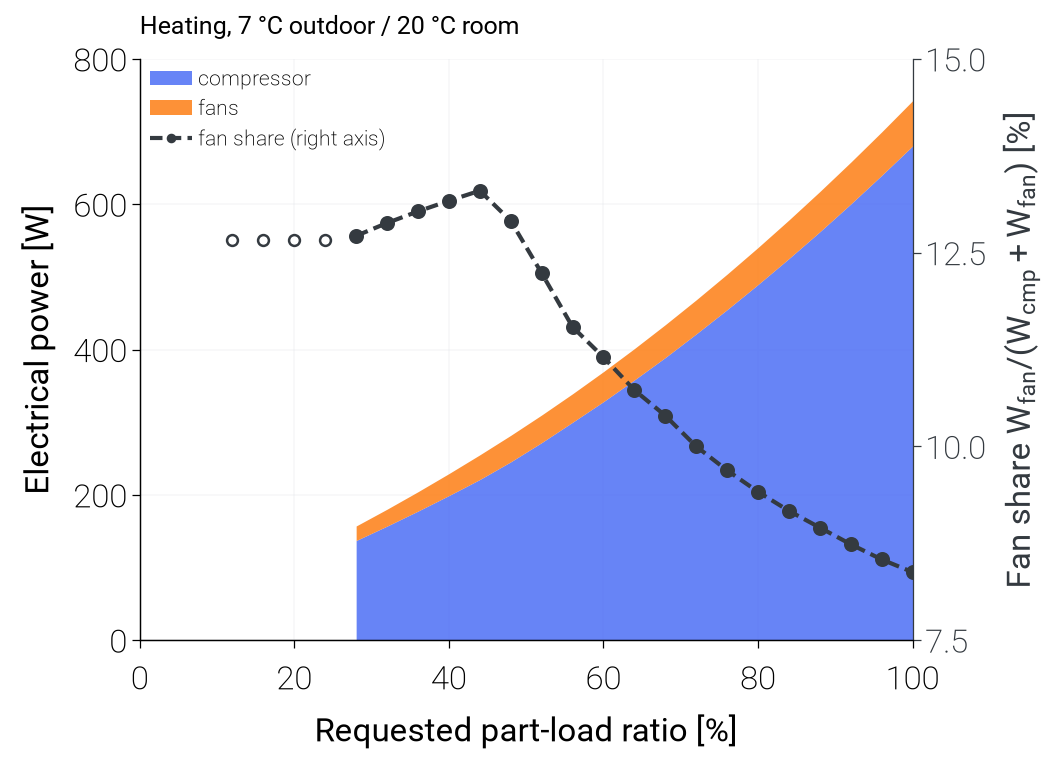

The data file committed next to this chart (first rows):
variant, scale_ou, scale_iu, duty, plr_request, capacity_clamped, failure_reason, E_cmp, E_ou_fan, E_iu_fan, E_fan, E_tot, fan_share
joint_1, 1.0, 1.0, heating, 1.0, , none, 680.3, 40.68, 21.53, 62.21, 742.5, 0.08378
joint_1, 1.0, 1.0, heating, 0.96, , none, 639.8, 38.23, 21.53, 59.76, 699.6, 0.08542
joint_1, 1.0, 1.0, heating, 0.92, , none, 600.4, 35.96, 21.53, 57.49, 657.9, 0.08738
joint_1, 1.0, 1.0, heating, 0.88, , none, 562.2, 33.76, 21.53, 55.29, 617.5, 0.08953
joint_1, 1.0, 1.0, heating, 0.84, , none, 525.3, 31.5, 21.53, 53.03, 578.4, 0.09168
joint_1, 1.0, 1.0, heating, 0.8, , none, 489.6, 29.36, 21.53, 50.89, 540.5, 0.09415
joint_1, 1.0, 1.0, heating, 0.76, , none, 455, 27.3, 21.53, 48.83, 503.8, 0.09692
joint_1, 1.0, 1.0, heating, 0.72, , none, 421.6, 25.32, 21.53, 46.84, 468.4, 0.1
joint_1, 1.0, 1.0, heating, 0.68, , none, 389.1, 23.62, 21.53, 45.15, 434.2, 0.104
joint_1, 1.0, 1.0, heating, 0.64, , none, 358.2, 21.52, 21.53, 43.05, 401.3, 0.1073
joint_1, 1.0, 1.0, heating, 0.6, , none, 328.4, 19.69, 21.53, 41.22, 369.6, 0.1115
joint_1, 1.0, 1.0, heating, 0.56, , none, 300, 17.62, 21.53, 39.14, 339.1, 0.1154
joint_1, 1.0, 1.0, heating, 0.52, , none, 272, 16.4, 21.53, 37.92, 309.9, 0.1224
joint_1, 1.0, 1.0, heating, 0.48, , none, 245.5, 14.87, 21.53, 36.4, 281.9, 0.1291
joint_1, 1.0, 1.0, heating, 0.44, , none, 221.2, 13.29, 20.64, 33.93, 255.1, 0.133
joint_1, 1.0, 1.0, heating, 0.4, , none, 199.1, 11.85, 18.34, 30.19, 229.3, 0.1317
joint_1, 1.0, 1.0, heating, 0.36, , none, 177.7, 10.48, 16.15, 26.63, 204.3, 0.1303
joint_1, 1.0, 1.0, heating, 0.32, , none, 157.1, 9.193, 14.03, 23.23, 180.3, 0.1288
joint_1, 1.0, 1.0, heating, 0.28, , none, 137.2, 7.983, 12.01, 19.99, 157.2, 0.1272
joint_1, 1.0, 1.0, heating, 0.24, min, none, 129.5, 7.549, 11.23, 18.78, 148.3, 0.1267
joint_1, 1.0, 1.0, heating, 0.2, min, none, 129.5, 7.549, 11.23, 18.78, 148.3, 0.1267
joint_1, 1.0, 1.0, heating, 0.16, min, none, 129.5, 7.549, 11.23, 18.78, 148.3, 0.1267
joint_1, 1.0, 1.0, heating, 0.12, min, none, 129.5, 7.549, 11.23, 18.78, 148.3, 0.1267
